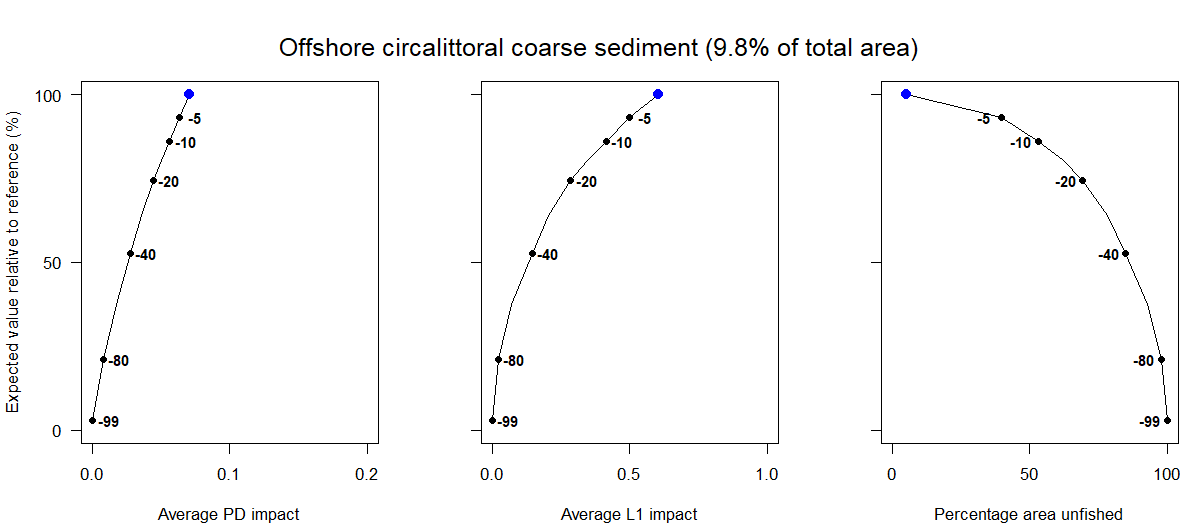

Source data for this figure (header and first rows):
Effort reduction as a percentage, Average PD impact, Average L1 impact, Percentage area unfished, Percentage of total value, Percentage of total weight
0, 0.07, 0.6, 5.07, 100, 100
5, 0.06, 0.5, 39.57, 93.06, 96.28
10, 0.06, 0.41, 53.12, 86.02, 93.12
15, 0.05, 0.35, 62.22, 80.39, 90.22
20, 0.04, 0.29, 69.36, 74.47, 87.02
30, 0.04, 0.21, 78.2, 64.06, 80.87
40, 0.03, 0.15, 84.93, 52.66, 70.57
60, 0.02, 0.07, 92.72, 37.56, 57.17
80, 0.01, 0.02, 97.75, 21.16, 37.42
99, 0, 0, 100, 3.06, 8.48
